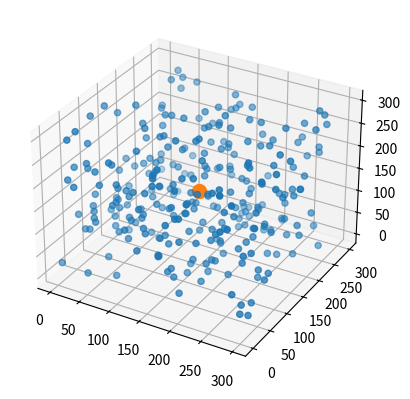

Write the Python code that produced this figure.
from mpl_toolkits import mplot3d

import numpy as np
import matplotlib.pyplot as plt

fig = plt.figure()
ax = plt.axes(projection="3d")

num_masses = 300  # number of particles
z_points = 300 * np.random.random(num_masses)
x_points = 300 * np.random.random(num_masses)
y_points = 300 * np.random.random(num_masses)

print(x_points)
print(y_points)
print(z_points)

m_i = 1
m_points = np.ones(len(z_points)) * m_i  # arreglo con las masas iguales
"""
R_cm= sum (m_i*r_i)/ sum (m_i) 

r_i = x_i,y_i,z_i

**CALCULATIONS ARE MADE FROM THE ORIGIN 
** All masses are equal

"""

R = m_i * [sum(x_points), sum(y_points), sum(z_points)] / sum(m_points)

ax.scatter3D(x_points, y_points, z_points)
x_R, y_R, z_R = R  # COORDENADAS DEL CENTRO DE MASA

ax.scatter3D(x_R, y_R, x_R, s=100)

plt.show()
"""
DIFFERENT MASS CASE"""

# m_diff_points = 100 * np.random.random(num_masses)

# R_diff= [np.dot(m_diff_points,x_points), np.dot(m_diff_points,y_points),
#          np.dot(m_diff_points,z_points)]/sum(m_diff_points)

# x_R_diff,y_R_diff, z_R_diff = R_diff

# ax.scatter3D(x_R_diff, y_R_diff, x_R_diff);
# plt.show()
